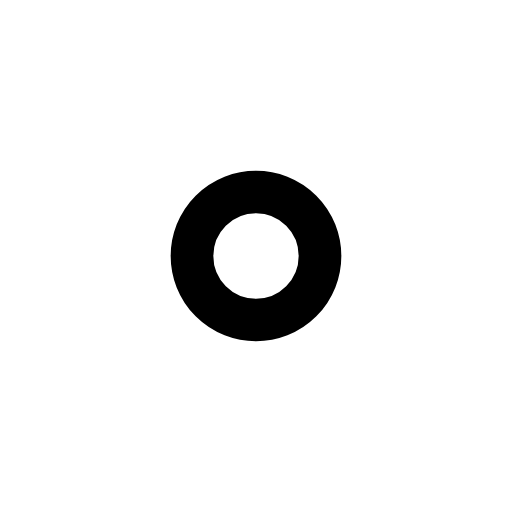
t = 0.00 s
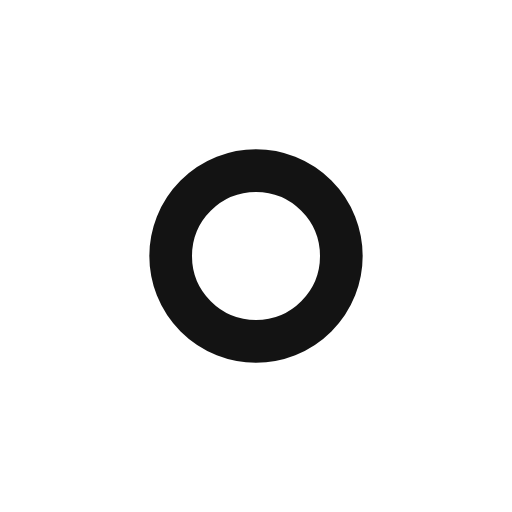
t = 0.13 s
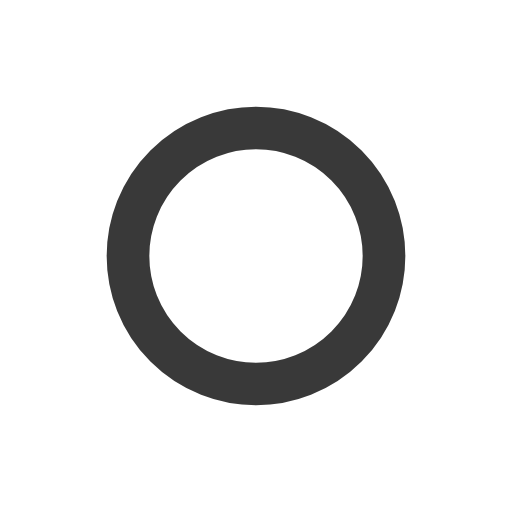
t = 0.38 s
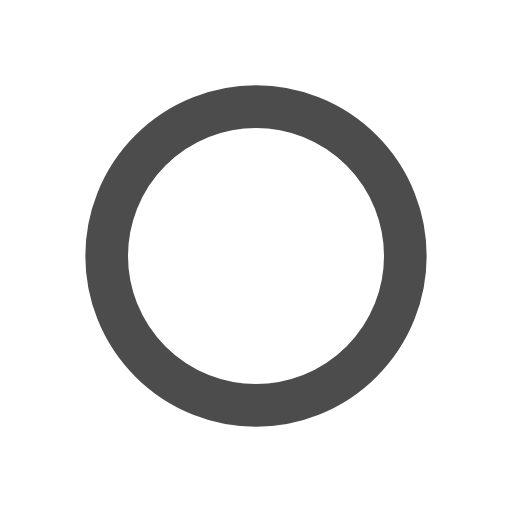
t = 0.50 s
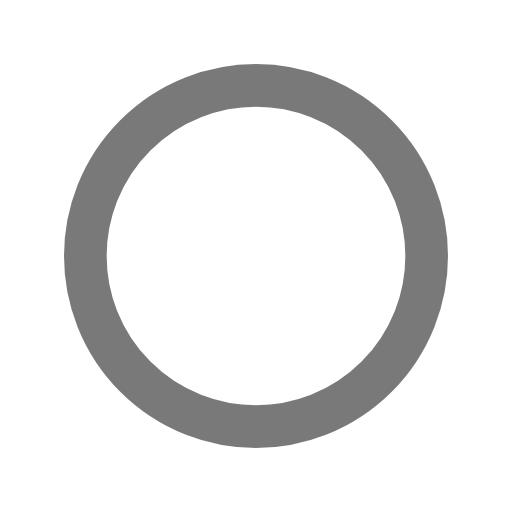
t = 0.63 s
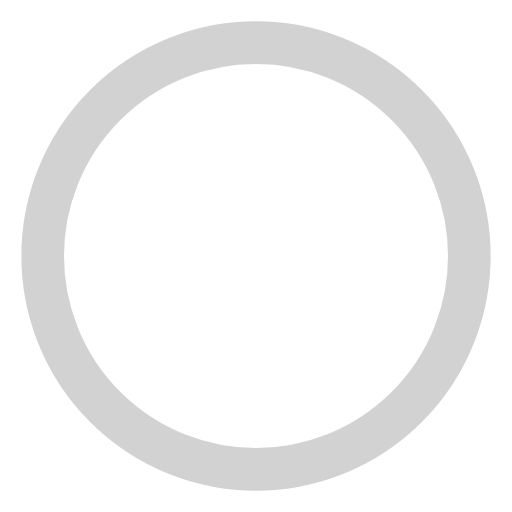
t = 0.88 s

The animated SVG that drew these frames (rendered in a browser with its animation timeline set to each time). Animation: 2 SMIL elements (animate=2); one cycle of 1.00 s, repeats indefinitely.

<svg viewBox="0 0 24 24" xmlns="http://www.w3.org/2000/svg" xmlns:xlink="http://www.w3.org/1999/xlink">
    <circle stroke-width="2" stroke="currentColor" fill="none" cx="12" cy="12" r="3">
        <animate attributeName="r" dur="1s" repeatCount="indefinite" values="3; 11" />
        <animate attributeName="opacity" dur="1s" repeatCount="indefinite" values="1; 0.7; 0" />
    </circle>
</svg>
